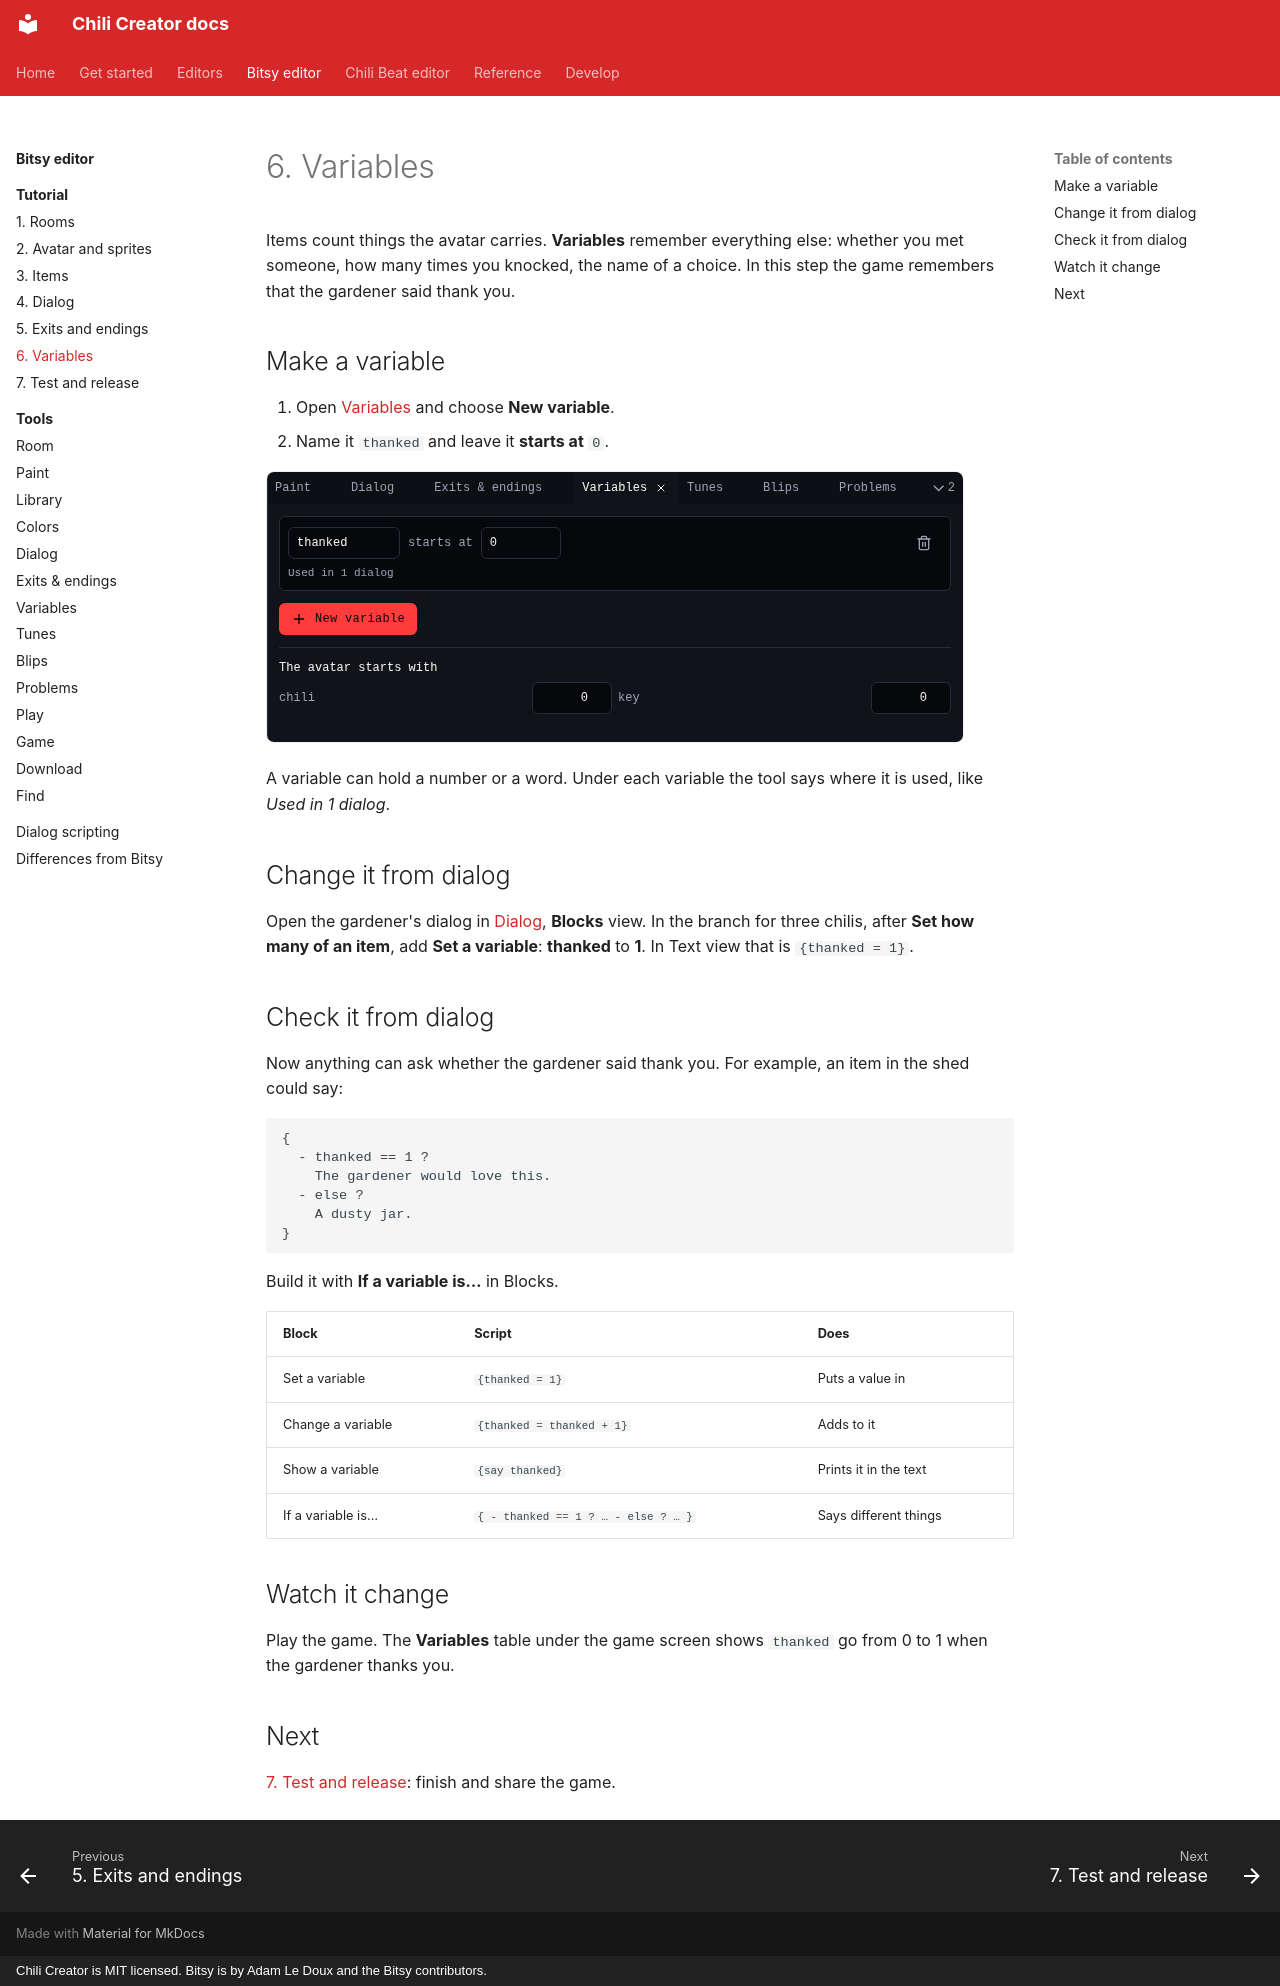

repository: chili-chip/chili-creator · page: editors/bitsy/tutorial/6-variables/index.html · generator: mkdocs · copyright: Chili Creator is MIT licensed. Bitsy is by Adam Le Doux and the Bitsy contributors.

---
title: "6. Variables"
description: Use a variable to remember that the gardener thanked the player, and check it from dialog.
---

# 6. Variables

Items count things the avatar carries. **Variables** remember everything else: whether you met someone, how many times you knocked, the name of a choice. In this step the game remembers that the gardener said thank you.

## Make a variable

1. Open [Variables](../tools/variables.md) and choose **New variable**.
2. Name it `thanked` and leave it **starts at** `0`.

![Variables: thanked starts at 0, used in 1 dialog, and the avatar starts with no chilis and no key](../../../assets/screenshots/tool-variables.png){ .shot }

A variable can hold a number or a word. Under each variable the tool says where it is used, like *Used in 1 dialog*.

## Change it from dialog

Open the gardener's dialog in [Dialog](../tools/dialog.md), **Blocks** view. In the branch for three chilis, after **Set how many of an item**, add **Set a variable**: **thanked** to **1**. In Text view that is `{thanked = 1}`.

## Check it from dialog

Now anything can ask whether the gardener said thank you. For example, an item in the shed could say:

```text
{
  - thanked == 1 ?
    The gardener would love this.
  - else ?
    A dusty jar.
}
```

Build it with **If a variable is…** in Blocks.

| Block | Script | Does |
|---|---|---|
| Set a variable | `{thanked = 1}` | Puts a value in |
| Change a variable | `{thanked = thanked + 1}` | Adds to it |
| Show a variable | `{say thanked}` | Prints it in the text |
| If a variable is… | `{ - thanked == 1 ? … - else ? … }` | Says different things |

## Watch it change

Play the game. The **Variables** table under the game screen shows `thanked` go from 0 to 1 when the gardener thanks you.

## Next

[7. Test and release](7-test-and-release.md): finish and share the game.
